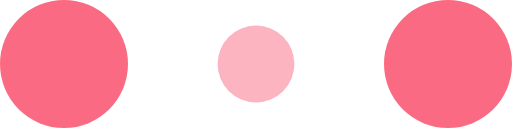
t = 0.00 s
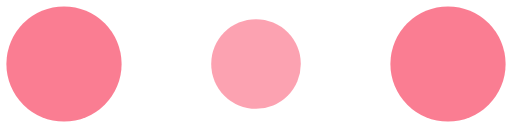
t = 0.10 s
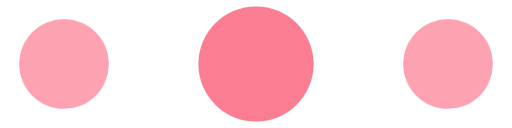
t = 0.30 s
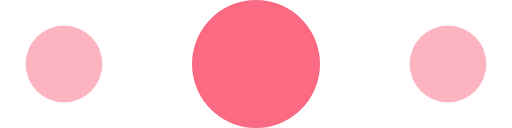
t = 0.40 s
t = 0.50 s: frame unchanged from t = 0.30 s, image omitted
t = 0.70 s: frame unchanged from t = 0.10 s, image omitted

The animated SVG that drew these frames (rendered in a browser with its animation timeline set to each time). Animation: 6 SMIL elements (animate=6); one cycle of 0.80 s, repeats indefinitely.

<svg width="120" height="30" viewBox="0 0 120 30" xmlns="http://www.w3.org/2000/svg" fill="#fa6b83">
    <circle cx="15" cy="15" r="15">
        <animate attributeName="r" from="15" to="15"
                 begin="0s" dur="0.8s"
                 values="15;9;15" calcMode="linear"
                 repeatCount="indefinite" />
        <animate attributeName="fill-opacity" from="1" to="1"
                 begin="0s" dur="0.8s"
                 values="1;.5;1" calcMode="linear"
                 repeatCount="indefinite" />
    </circle>
    <circle cx="60" cy="15" r="9" fill-opacity="0.3">
        <animate attributeName="r" from="9" to="9"
                 begin="0s" dur="0.8s"
                 values="9;15;9" calcMode="linear"
                 repeatCount="indefinite" />
        <animate attributeName="fill-opacity" from="0.5" to="0.5"
                 begin="0s" dur="0.8s"
                 values=".5;1;.5" calcMode="linear"
                 repeatCount="indefinite" />
    </circle>
    <circle cx="105" cy="15" r="15">
        <animate attributeName="r" from="15" to="15"
                 begin="0s" dur="0.8s"
                 values="15;9;15" calcMode="linear"
                 repeatCount="indefinite" />
        <animate attributeName="fill-opacity" from="1" to="1"
                 begin="0s" dur="0.8s"
                 values="1;.5;1" calcMode="linear"
                 repeatCount="indefinite" />
    </circle>
</svg>
